The GitHub repository faisu07/gtos-mobile contains a labelled image folder "gtos-mobile" with 31 categories: painting, aluminum, asphalt, brick, cement, cloth, dry leaf, glass, grass, large limestone, leaf, metal cover, moss, paint cover, painting turf, paper, pebble, plastic, plastic cover, root, sand, sandpaper, shale, small limestone, soil, steel, stone asphalt, stone brick, stone cement, turf, wood chips. Examples follow, each with its label.

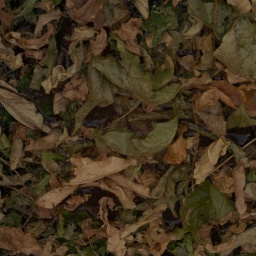
Label: dry leaf

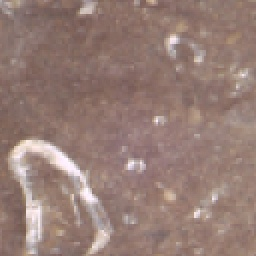
Label: plastic

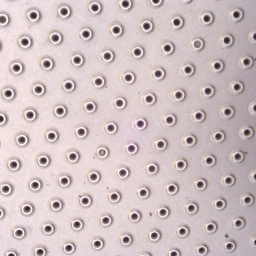
Label: steel

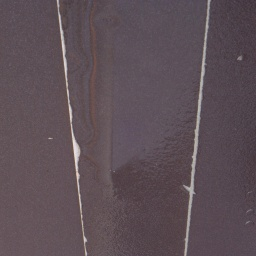
Label: sandpaper

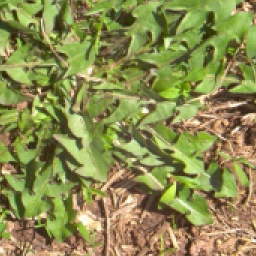
Label: grass

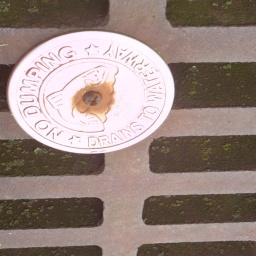
Label: aluminum
